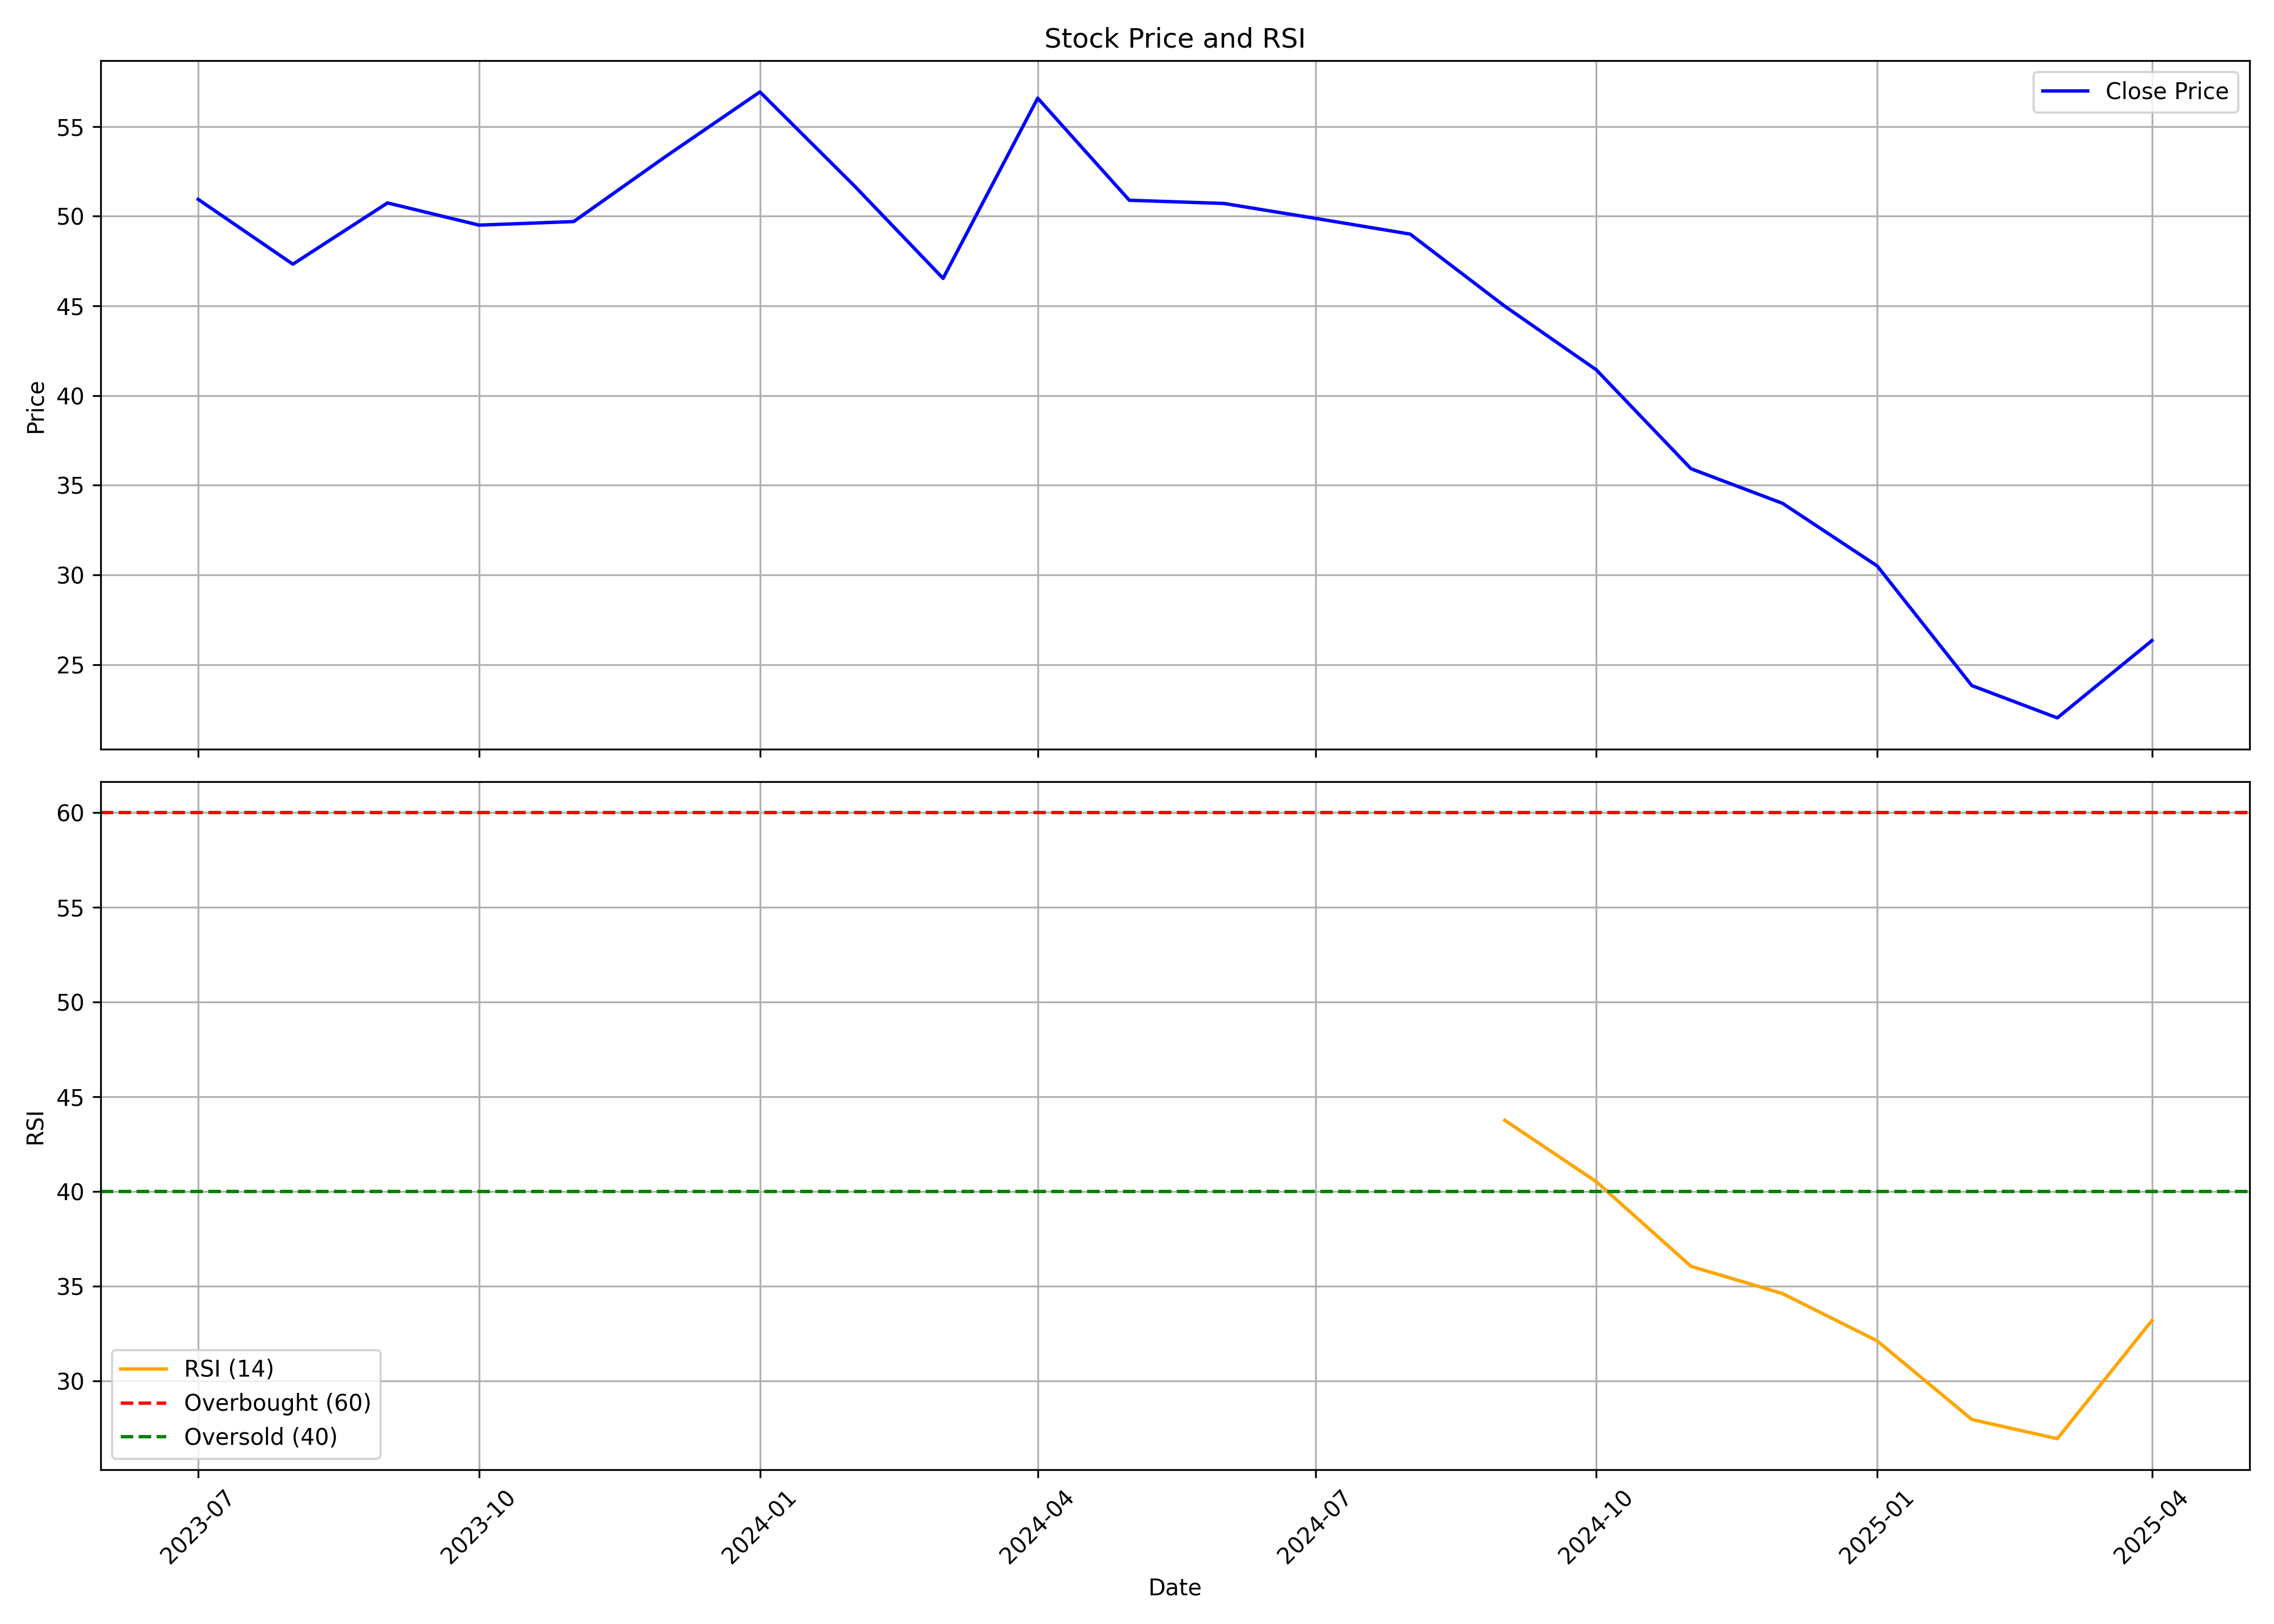

Source data for this figure (header and first rows):
, Unnamed: 0, date, symbol, open, high, low, close, volume, rsi
0, 0, 2023-07-01, UTKARSHBNK, 39.6, 55.74, 36.83, 50.94, 452393148, 
1, 1, 2023-08-01, UTKARSHBNK, 51.13, 54.4, 46.93, 47.32, 101638618, 
2, 2, 2023-09-01, UTKARSHBNK, 47.32, 53.56, 45.44, 50.74, 80227053, 
3, 3, 2023-10-01, UTKARSHBNK, 50.74, 60.98, 46.83, 49.5, 240877200, 
4, 4, 2023-11-01, UTKARSHBNK, 49.65, 53.46, 48.91, 49.7, 67842472, 
5, 5, 2023-12-01, UTKARSHBNK, 50.19, 54.25, 48.66, 53.31, 97277008, 
6, 6, 2024-01-01, UTKARSHBNK, 53.41, 64.35, 51.58, 56.93, 203775892, 
7, 7, 2024-02-01, UTKARSHBNK, 56.93, 67.62, 50.09, 51.68, 177248801, 
8, 8, 2024-03-01, UTKARSHBNK, 51.68, 52.52, 44.4, 46.53, 62556266, 
9, 9, 2024-04-01, UTKARSHBNK, 47.47, 61.08, 47.08, 56.58, 148548303, 
10, 10, 2024-05-01, UTKARSHBNK, 56.58, 57.02, 49.95, 50.89, 47326012, 
11, 11, 2024-06-01, UTKARSHBNK, 54.95, 54.95, 46.83, 50.71, 56138600, 
12, 12, 2024-07-01, UTKARSHBNK, 50.71, 52.52, 48.26, 49.88, 66126620, 
13, 13, 2024-08-01, UTKARSHBNK, 51.0, 51.36, 47.75, 49.0, 28511012, 
14, 14, 2024-09-01, UTKARSHBNK, 49.44, 50.1, 44.81, 44.98, 35499994, 43.76
15, 15, 2024-10-01, UTKARSHBNK, 44.98, 46.39, 38.69, 41.43, 37987386, 40.52
16, 16, 2024-11-01, UTKARSHBNK, 42.25, 42.98, 34.65, 35.92, 33568097, 36.05
17, 17, 2024-12-01, UTKARSHBNK, 35.43, 39.4, 33.95, 33.99, 53388760, 34.61
18, 18, 2025-01-01, UTKARSHBNK, 34.0, 34.66, 27.43, 30.5, 49442053, 32.11
19, 19, 2025-02-01, UTKARSHBNK, 30.55, 32.85, 23.51, 23.83, 41571051, 27.96
20, 20, 2025-03-01, UTKARSHBNK, 24.02, 25.1, 21.25, 22.03, 52298701, 26.95
21, 21, 2025-04-01, UTKARSHBNK, 22.15, 28.0, 21.77, 26.34, 43711254, 33.19
